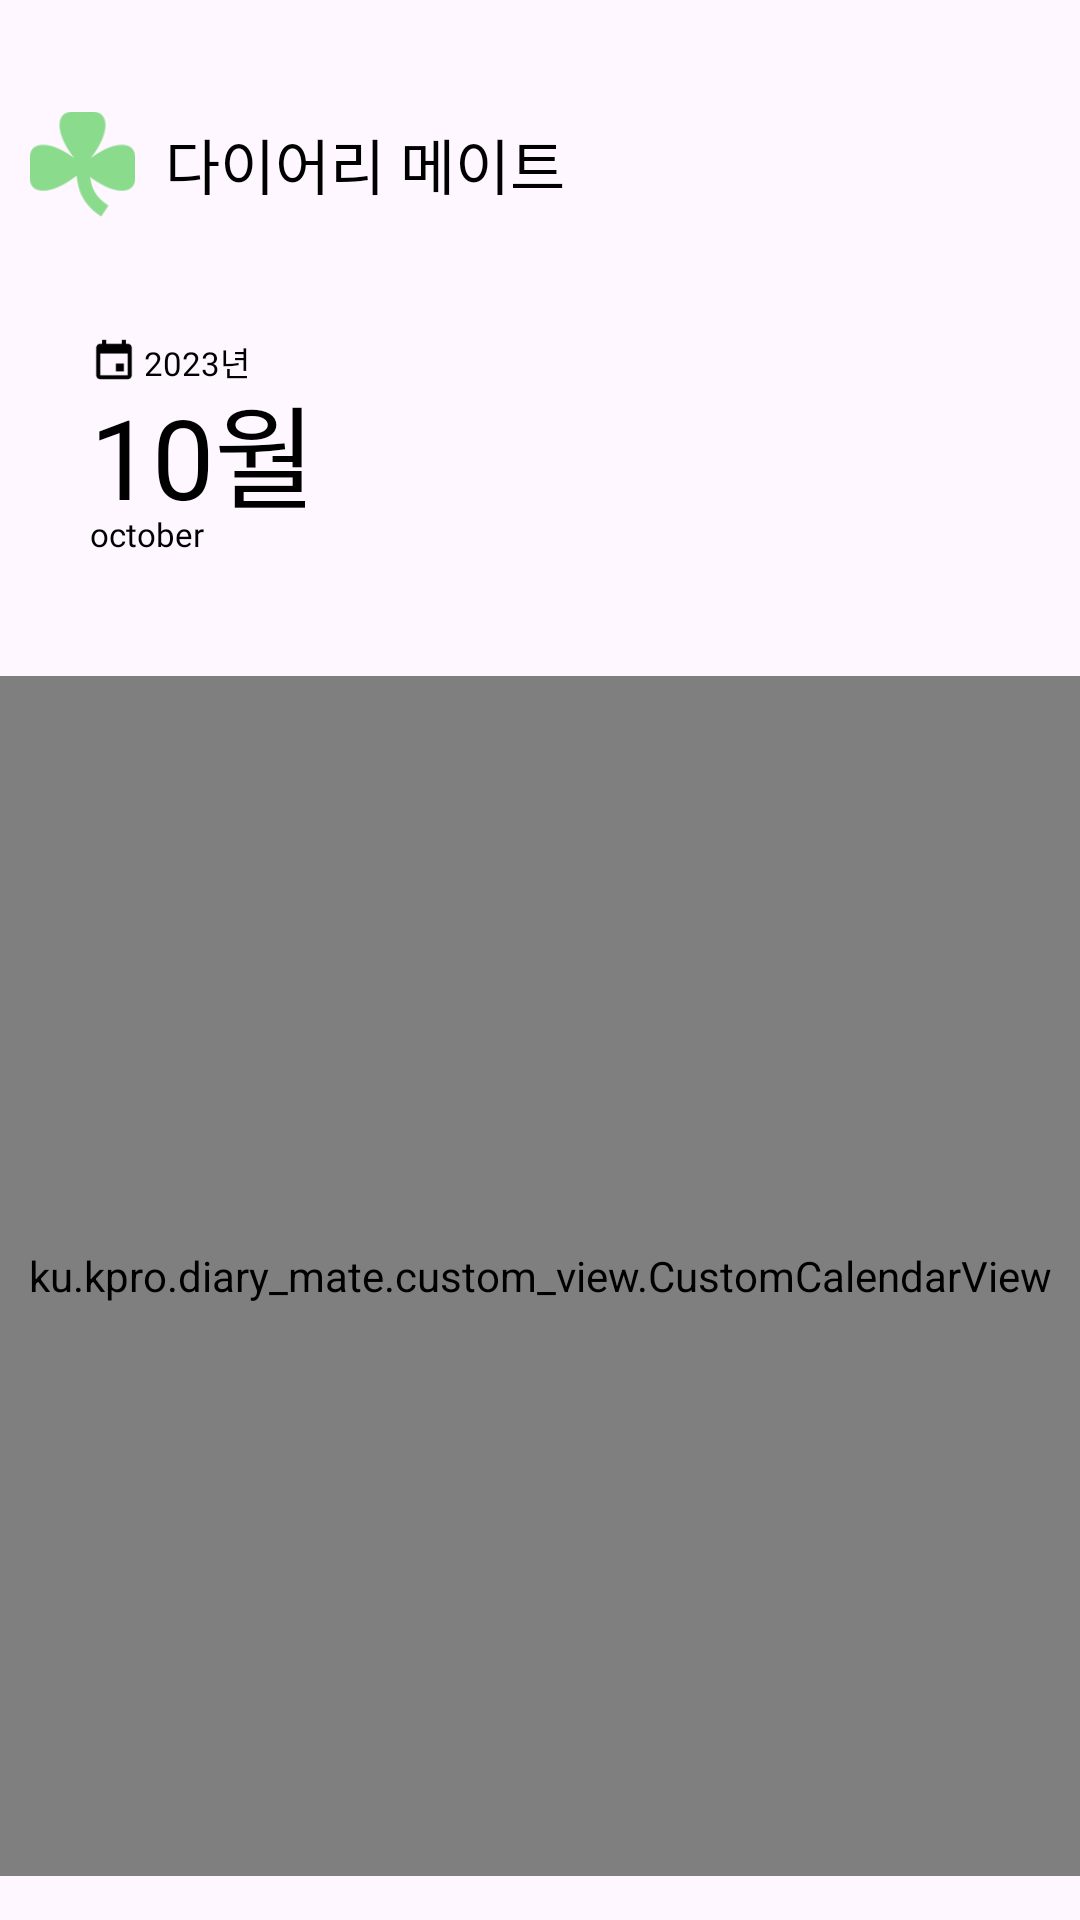

Reconstruct the res/layout file that produces this screen, plus the resources it refers to.
<!-- AndroidManifest.xml: application theme Theme.DiaryMate -->
<!-- res/layout/fragment_diary.xml -->
<?xml version="1.0" encoding="utf-8"?>
<androidx.constraintlayout.widget.ConstraintLayout xmlns:android="http://schemas.android.com/apk/res/android"
    xmlns:app="http://schemas.android.com/apk/res-auto"
    xmlns:tools="http://schemas.android.com/tools"
    android:layout_width="match_parent"
    android:layout_height="match_parent">

    <ImageView
        android:id="@+id/diary_icon_iv"
        android:layout_width="35dp"
        android:layout_height="35dp"
        android:layout_marginStart="10dp"
        android:src="@drawable/icon_clover"
        app:layout_constraintBottom_toBottomOf="@id/diary_title_tv"
        app:layout_constraintStart_toStartOf="parent"
        app:layout_constraintTop_toTopOf="@id/diary_title_tv"
        app:tint="@color/green_theme" />

    <TextView
        android:id="@+id/diary_title_tv"
        android:layout_width="wrap_content"
        android:layout_height="wrap_content"
        android:layout_marginStart="10dp"
        android:layout_marginTop="40dp"
        android:fontFamily="@font/pretendard_bold"
        android:text="다이어리 메이트"
        android:textColor="@color/black"
        android:textSize="20dp"
        app:layout_constraintStart_toEndOf="@id/diary_icon_iv"
        app:layout_constraintTop_toTopOf="parent" />

    <ImageView
        android:id="@+id/diary_calendar_icon_iv"
        android:layout_width="16dp"
        android:layout_height="16dp"
        android:layout_marginStart="30dp"
        android:layout_marginTop="40dp"
        android:src="@drawable/icon_calendar"
        app:layout_constraintStart_toStartOf="parent"
        app:layout_constraintTop_toBottomOf="@id/diary_icon_iv" />

    <TextView
        android:id="@+id/diary_calendar_year_tv"
        android:layout_width="wrap_content"
        android:layout_height="wrap_content"
        android:layout_marginStart="2dp"
        android:fontFamily="@font/pretendard_bold"
        android:text="2023년"
        android:textColor="@color/black"
        android:textSize="11dp"
        app:layout_constraintBottom_toBottomOf="@id/diary_calendar_icon_iv"
        app:layout_constraintStart_toEndOf="@id/diary_calendar_icon_iv"
        app:layout_constraintTop_toTopOf="@id/diary_calendar_icon_iv" />

    <TextView
        android:id="@+id/diary_calendar_month_number_tv"
        android:layout_width="wrap_content"
        android:layout_height="wrap_content"
        android:layout_marginTop="-5dp"
        android:fontFamily="@font/pretendard_bold"
        android:text="10월"
        android:textColor="@color/black"
        android:textSize="37dp"
        app:layout_constraintStart_toStartOf="@id/diary_calendar_icon_iv"
        app:layout_constraintTop_toBottomOf="@id/diary_calendar_icon_iv" />

    <TextView
        android:id="@+id/diary_calendar_month_word_tv"
        android:layout_width="wrap_content"
        android:layout_height="wrap_content"
        android:layout_marginTop="-7dp"
        android:fontFamily="@font/pretendard_extra_light"
        android:text="october"
        android:textColor="@color/black"
        android:textSize="11dp"
        app:layout_constraintStart_toStartOf="@id/diary_calendar_month_number_tv"
        app:layout_constraintTop_toBottomOf="@id/diary_calendar_month_number_tv" />

    <ku.kpro.diary_mate.custom_view.CustomCalendarView
        android:id="@+id/diary_custom_calendar"
        android:layout_width="match_parent"
        android:layout_height="400dp"
        android:layout_marginTop="40dp"
        app:layout_constraintEnd_toEndOf="parent"
        app:layout_constraintStart_toStartOf="parent"
        app:layout_constraintTop_toBottomOf="@id/diary_calendar_month_word_tv" />














</androidx.constraintlayout.widget.ConstraintLayout>
<!-- resources referenced by this layout -->
<resources>
  <color name="black">#FF000000</color>
  <color name="green_theme">#8ADC8C</color>
  <color name="white">#FFFFFFFF</color>
  <!-- drawable icon_calendar: png bitmap (drawable, 688 bytes) -->
  <!-- drawable icon_clover: png bitmap (drawable, 1879 bytes) -->
  <style name="Theme.DiaryMate" parent="Base.Theme.DiaryMate" />
  <style name="Base.Theme.DiaryMate" parent="Theme.Material3.DayNight.NoActionBar">
          <item name="android:statusBarColor">@color/white</item>
      </style>
</resources>
